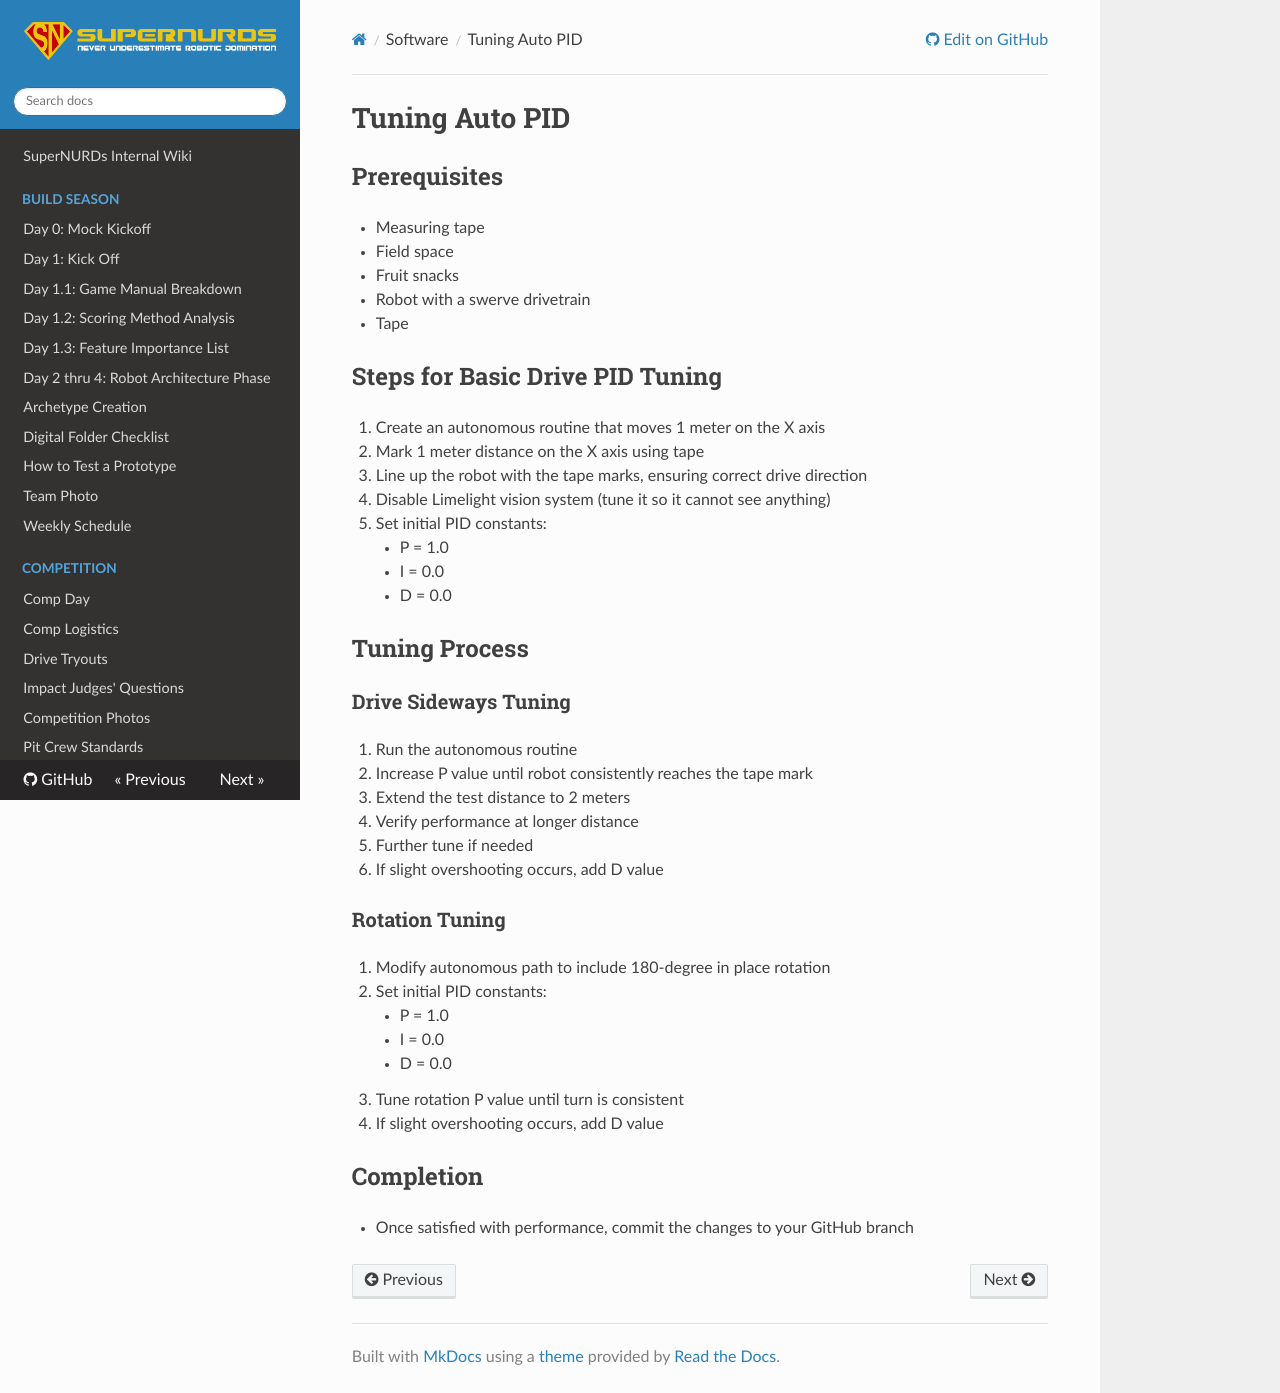

repository: FRCTeam3255/Wiki · page: Software/Tuning Auto PID/index.html · generator: mkdocs

# Tuning Auto PID

## Prerequisites
- Measuring tape
- Field space
- Fruit snacks
- Robot with a swerve drivetrain
- Tape

## Steps for Basic Drive PID Tuning

1. Create an autonomous routine that moves 1 meter on the X axis
2. Mark 1 meter distance on the X axis using tape
3. Line up the robot with the tape marks, ensuring correct drive direction
4. Disable Limelight vision system (tune it so it cannot see anything)
5. Set initial PID constants:
    - P = 1.0
    - I = 0.0
    - D = 0.0

## Tuning Process

### Drive Sideways Tuning
1. Run the autonomous routine
2. Increase P value until robot consistently reaches the tape mark
3. Extend the test distance to 2 meters
4. Verify performance at longer distance
5. Further tune if needed
6. If slight overshooting occurs, add D value

### Rotation Tuning
1. Modify autonomous path to include 180-degree in place rotation
2. Set initial PID constants:
    - P = 1.0
    - I = 0.0
    - D = 0.0
3. Tune rotation P value until turn is consistent
4. If slight overshooting occurs, add D value

## Completion
- Once satisfied with performance, commit the changes to your GitHub branch
